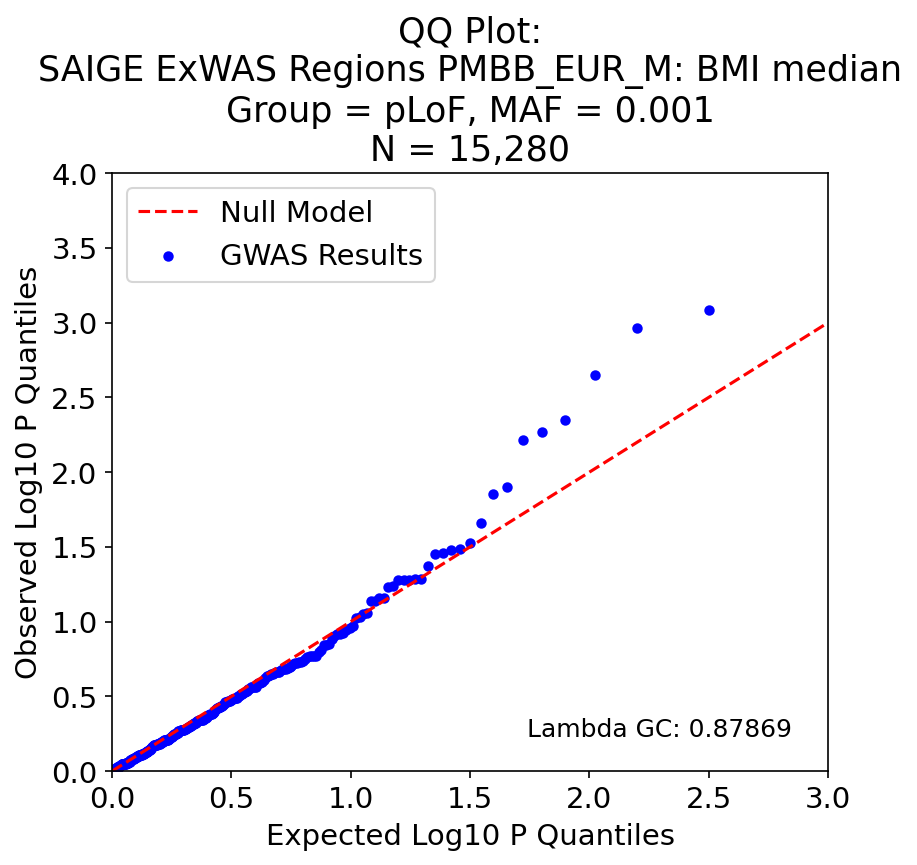

The file beside this chart, header and first rows:
, P, Exp P, Log P, Log Exp P
28, 0.0008282, 0.003165, 3.082, 2.5
33, 0.001089, 0.006329, 2.963, 2.199
207, 0.002242, 0.009494, 2.649, 2.023
242, 0.004512, 0.01266, 2.346, 1.898
106, 0.005422, 0.01582, 2.266, 1.801
38, 0.006095, 0.01899, 2.215, 1.722
284, 0.01256, 0.02215, 1.901, 1.655
34, 0.01402, 0.02532, 1.853, 1.597
82, 0.02203, 0.02848, 1.657, 1.545
48, 0.02963, 0.03165, 1.528, 1.5
308, 0.03241, 0.03481, 1.489, 1.458
282, 0.03337, 0.03797, 1.477, 1.421
126, 0.03466, 0.04114, 1.46, 1.386
290, 0.03524, 0.0443, 1.453, 1.354
172, 0.04268, 0.04747, 1.37, 1.324
64, 0.05174, 0.05063, 1.286, 1.296
230, 0.05189, 0.0538, 1.285, 1.269
186, 0.05248, 0.05696, 1.28, 1.244
162, 0.05252, 0.06013, 1.28, 1.221
137, 0.05287, 0.06329, 1.277, 1.199
283, 0.05822, 0.06646, 1.235, 1.177
286, 0.05895, 0.06962, 1.23, 1.157
291, 0.06958, 0.07278, 1.157, 1.138
237, 0.06985, 0.07595, 1.156, 1.119
132, 0.07283, 0.07911, 1.138, 1.102
105, 0.07283, 0.08228, 1.138, 1.085
301, 0.087, 0.08544, 1.06, 1.068
112, 0.08832, 0.08861, 1.054, 1.053
104, 0.09282, 0.09177, 1.032, 1.037
293, 0.09465, 0.09494, 1.024, 1.023
302, 0.1063, 0.0981, 0.973, 1.008
26, 0.1097, 0.1013, 0.96, 0.995
46, 0.1136, 0.1044, 0.945, 0.981
37, 0.1197, 0.1076, 0.922, 0.968
267, 0.1215, 0.1108, 0.916, 0.956
81, 0.1215, 0.1139, 0.915, 0.943
231, 0.1239, 0.1171, 0.907, 0.931
102, 0.1311, 0.1203, 0.883, 0.92
148, 0.142, 0.1234, 0.848, 0.909
214, 0.1424, 0.1266, 0.846, 0.898
194, 0.1427, 0.1297, 0.846, 0.887
101, 0.1559, 0.1329, 0.807, 0.876
71, 0.1588, 0.1361, 0.799, 0.866
199, 0.1693, 0.1392, 0.771, 0.856
27, 0.1693, 0.1424, 0.771, 0.846
8, 0.1701, 0.1456, 0.769, 0.837
220, 0.1706, 0.1487, 0.768, 0.828
234, 0.1715, 0.1519, 0.766, 0.818
241, 0.1764, 0.1551, 0.753, 0.809
110, 0.1842, 0.1582, 0.735, 0.801
193, 0.1864, 0.1614, 0.73, 0.792
250, 0.1866, 0.1646, 0.729, 0.784
78, 0.1886, 0.1677, 0.724, 0.775
154, 0.1905, 0.1709, 0.72, 0.767
65, 0.1925, 0.1741, 0.716, 0.759
296, 0.1978, 0.1772, 0.704, 0.751
141, 0.202, 0.1804, 0.695, 0.744
288, 0.2058, 0.1835, 0.687, 0.736
183, 0.2073, 0.1867, 0.683, 0.729
245, 0.2076, 0.1899, 0.683, 0.722
... 256 more rows
